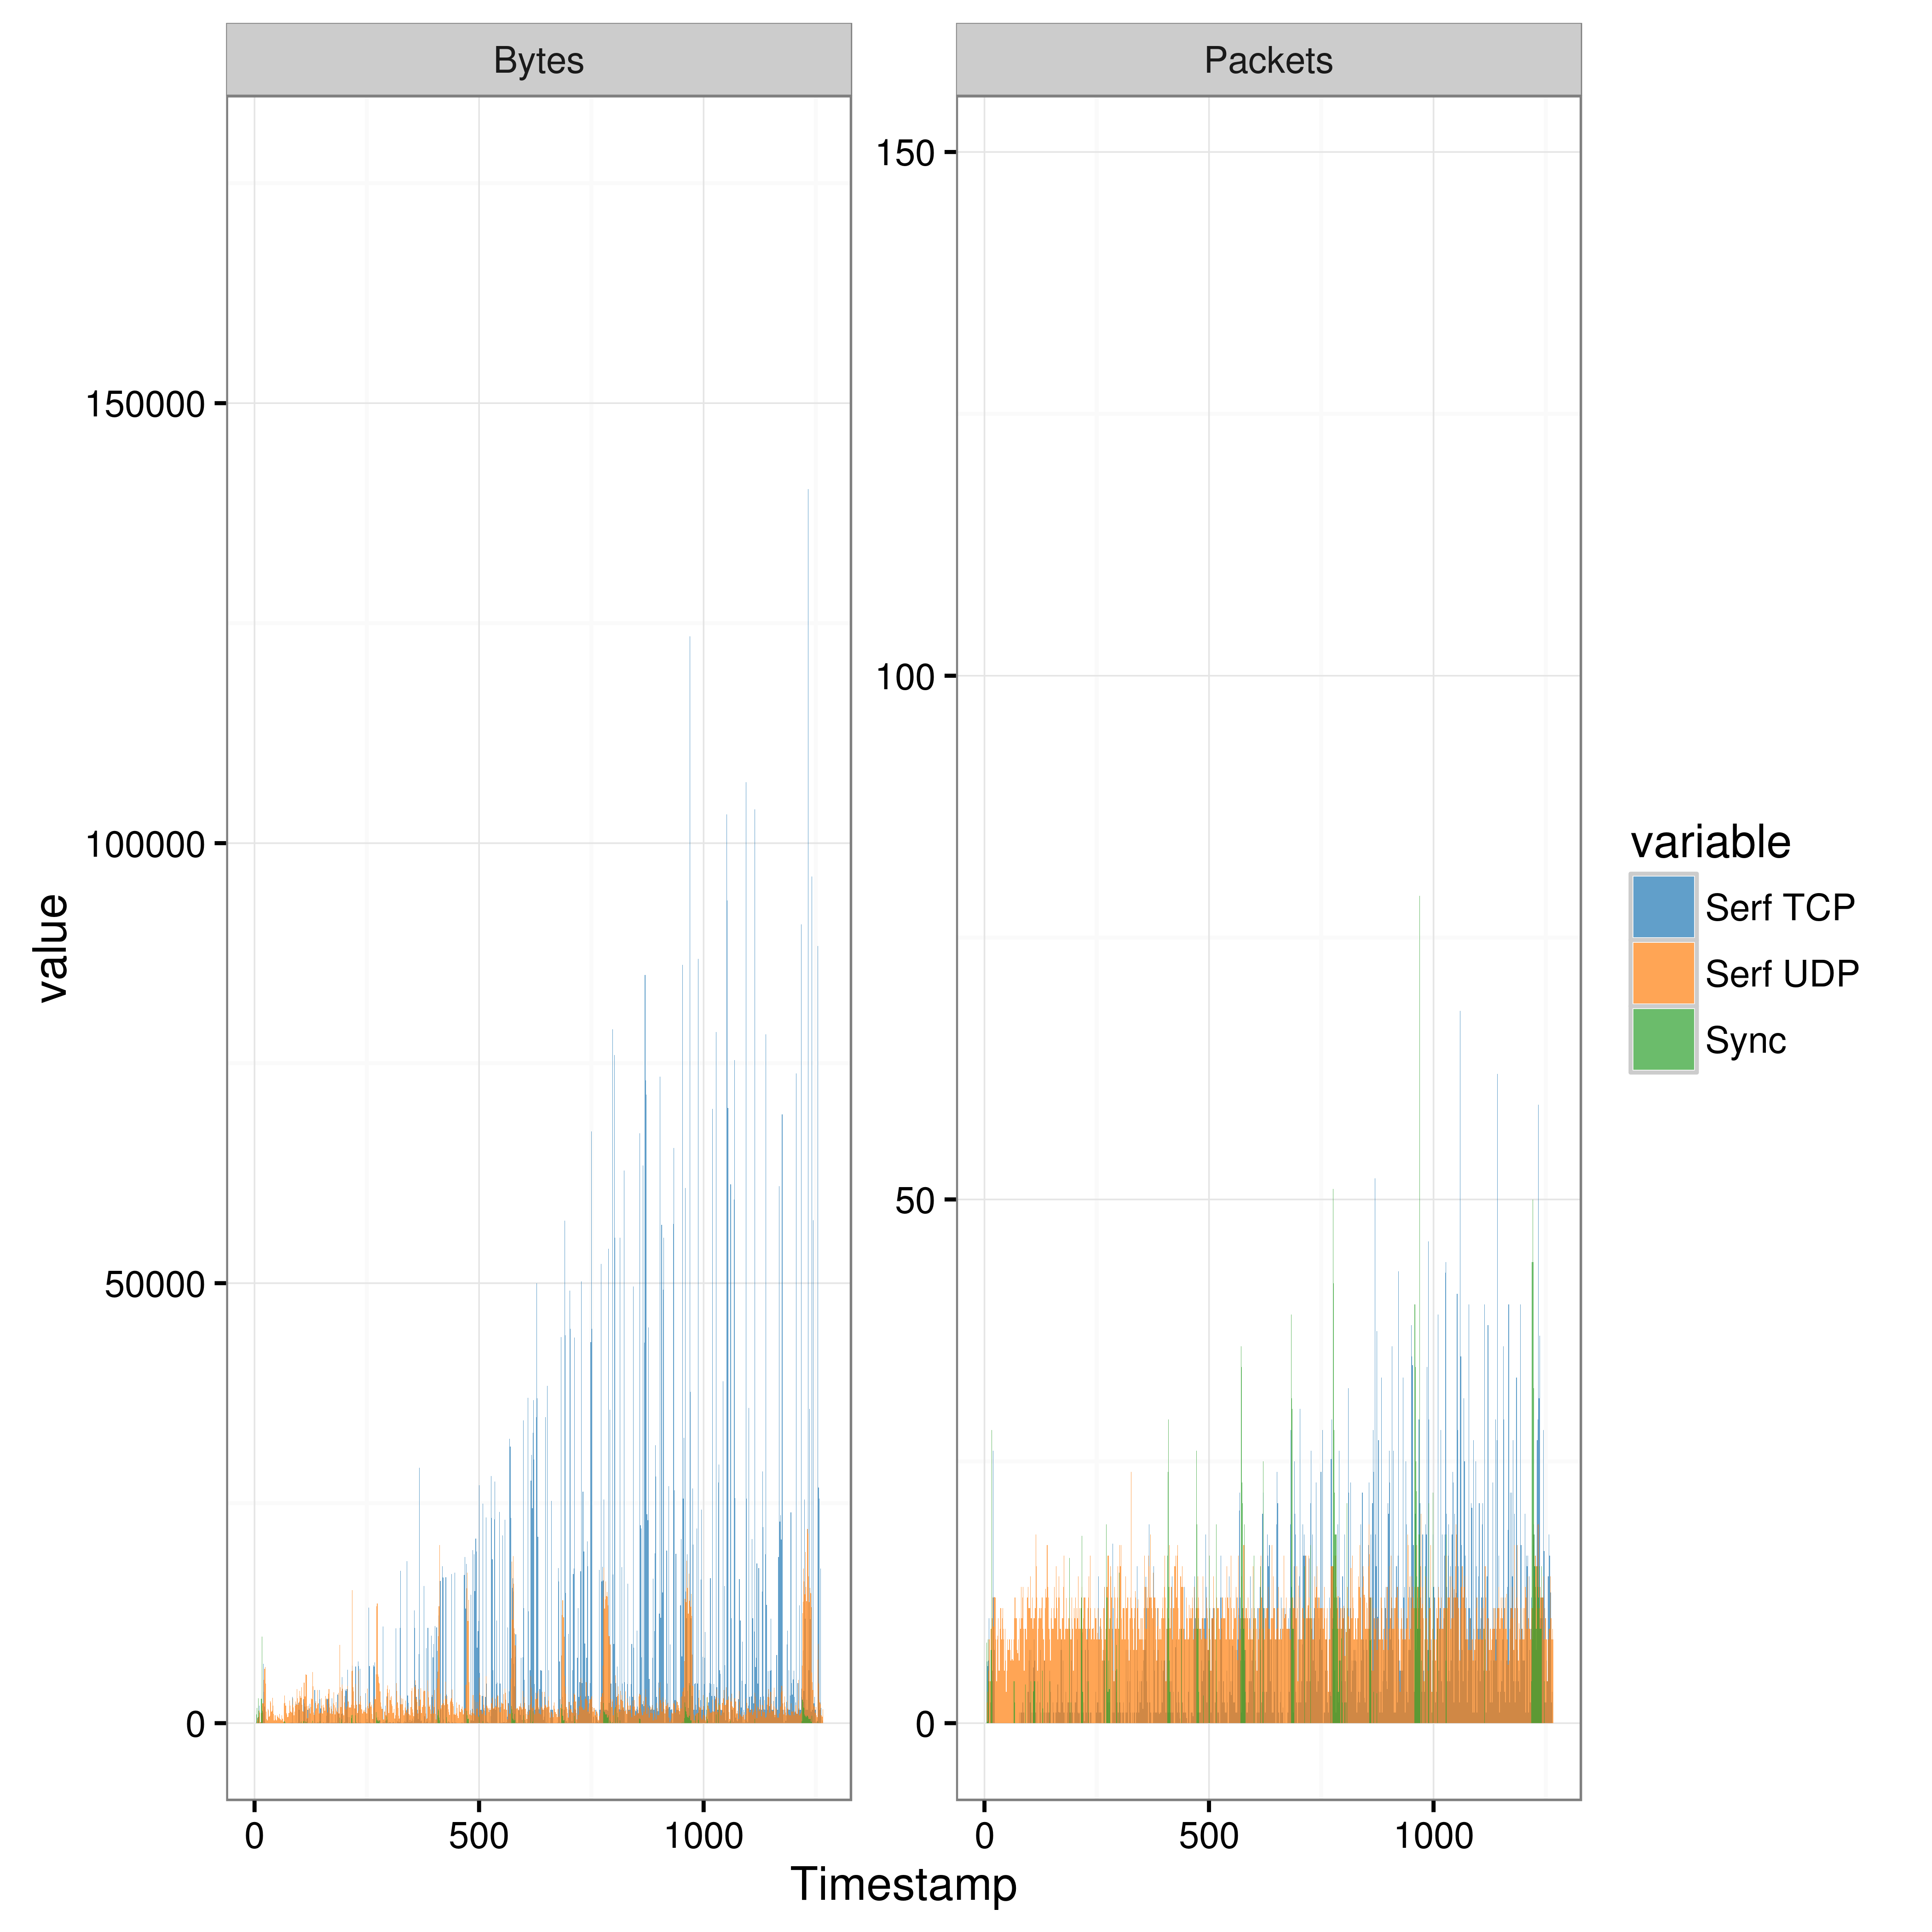

Python code for this plot:
# python3 traffic.py logs/*-resources

import os
import re
import sys
import tempfile
import textwrap
import subprocess

port = 18374
serf_udp, serf_tcp, sync = 0, 2, 4
dataset = {}
total_bytes = {}


for filename in sys.argv[1:]:
    with open(filename, 'r') as handler:
        prev = [0, 0, 0, 0, 0, 0]
        result = [0, 0, 0, 0, 0, 0]
        for line in handler:
            # name:user:system:threads:vctxtswitches:nctxtswitches:swap:size:resident:shared:text:data:pkts:bytes[:pkts:bytes]
            # 1450808755.89306 basefs:0:0:43:0:7:325:87:0:119146:4890:1165:726:97825 serf:0:0:0:0:4:0:7:114:40:0:3160:1404:986:989:1041
            # 1449830028.574 udp:18374:0:0
            timestamp, basefs, serf = line.split()
            data = (
                (serf_udp, serf.split(':')[-4:-2]),
                (serf_tcp, serf.split(':')[-2:]),
                (sync, basefs.split(':')[-2:]),
            )
            
            for protocol, values in data:
                pkts, bytes = map(int, values)
                result[protocol] = pkts - prev[protocol]
                result[protocol+1] = bytes - prev[protocol+1]
                prev[protocol] = pkts
                prev[protocol+1] = bytes
            try:
                aggregate = dataset[timestamp]
            except KeyError:
                aggregate = [0, 0, 0, 0, 0, 0]
            dataset[timestamp] = [r+a for r,a in zip(result, aggregate)]
    # Last traffic value is the total one
    node = re.findall(r'.*-([0-9]+)-.*', filename)[0]
    total_bytes[node] = [prev[1], prev[3], prev[5]]


with open('/tmp/traffic.csv', 'w') as handler:
    handler.write("Timestamp,Serf UDP pkts,Serf UDP bytes,Serf TCP pkts,Serf TCP bytes,Sync pkts,Sync bytes\n")
    for k, v in dataset.items():
        handler.write(','.join([k] + list(map(str, v)))+'\n')


with open('/tmp/traffic-distribution.csv', 'w') as handler:
    handler.write("Node,Serf UDP bytes,Serf TCP bytes,Sync bytes\n")
    for k in sorted(total_bytes.keys()):
        v = total_bytes[k]
        handler.write(','.join([k] + list(map(str, v)))+'\n')


r = textwrap.dedent("""\
    library("ggthemes")
    library("ggplot2")
    library("tidyr")
    library("reshape2")
    xx = read.csv("/tmp/traffic.csv")
    traffic = gather(xx, "variable", "value", -Timestamp)
    traffic$Bytes = grepl("bytes", traffic$variable)
    traffic$Bytes = factor(ifelse(traffic$Bytes, "Bytes", "Packets"))
    traffic$variable = gsub(".bytes", "", traffic$variable, fixed = T)
    traffic$variable = gsub(".pkts", "", traffic$variable, fixed = T)
    traffic$variable = gsub(".", " ", traffic$variable, fixed = T)
    traffic$Timestamp = traffic$Timestamp - min(traffic$Timestamp)
    ggplot(traffic, aes(x=Timestamp, fill=variable, y=value)) +
        geom_area(position="identity", alpha=0.7) +
        facet_wrap(~Bytes, scales="free_y") +
        theme_bw() +
        scale_fill_tableau()
    ggsave("traffic.png", dpi=600)
    
    xx = read.csv("/tmp/traffic-distribution.csv")
    traffic<- melt(xx, id.var="Node")
    ggplot(traffic, aes(x = Node, y = value, fill = variable)) + 
      geom_bar(stat = "identity")
    ggsave("traffic-distribution.png", dpi=600)
    """)
subprocess.Popen("echo '%s' | Rscript -" % r, shell=True)
